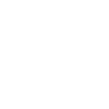
t = 0.00 s
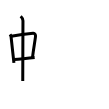
t = 4.00 s
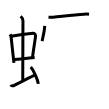
t = 8.00 s
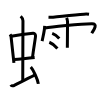
t = 12.00 s
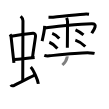
t = 15.50 s
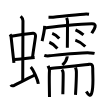
t = 20.00 s

The animated SVG that drew these frames (rendered in a browser with its animation timeline set to each time). Animation: 20 SMIL elements (animate=20); one cycle of 20.00 s.

<svg width="109px" height="109px" viewBox="0 0 px 109px" xmlns="http://www.w3.org/2000/svg" xmlns:xlink="http://www.w3.org/1999/xlink" xml:space="preserve" version="1.1"  baseProfile="full">
<path d="M10.05,34.31c0.42,0.61,0.93,1.66,1.02,2.46c0.79,6.9,1.7,15.83,2.85,26.13" style="fill:none;stroke:black;stroke-width:3;opacity:0">
  <animate attributeType="CSS" attributeName="opacity" from="0" to="1" begin="0s" dur="1s" repeatCount="0" fill="freeze" />
</path>
<path d="M11.33,36.28c6.32-1.16,17.21-2.57,21.78-3.01c1.78-0.17,2.61,1.64,2.39,3.38c-0.76,5.93-1.8,11.22-3.04,21.08" style="fill:none;stroke:black;stroke-width:3;opacity:0">
  <animate attributeType="CSS" attributeName="opacity" from="0" to="1" begin="1s" dur="1s" repeatCount="0" fill="freeze" />
</path>
<path d="M14.15,59.56c7.1-0.81,12.1-1.06,20.49-2.04" style="fill:none;stroke:black;stroke-width:3;opacity:0">
  <animate attributeType="CSS" attributeName="opacity" from="0" to="1" begin="2s" dur="1s" repeatCount="0" fill="freeze" />
</path>
<path d="M20.7,16.25c1.08,1,2.26,2.75,2.26,4.47c0,4.78-0.2,46.78-0.2,60.16" style="fill:none;stroke:black;stroke-width:3;opacity:0">
  <animate attributeType="CSS" attributeName="opacity" from="0" to="1" begin="3s" dur="1s" repeatCount="0" fill="freeze" />
</path>
<path d="M10.85,84.77c0.6,1.16,2.46,1.11,3.06,0.82c0.6-0.29,14.84-7.59,20.76-10.47" style="fill:none;stroke:black;stroke-width:3;opacity:0">
  <animate attributeType="CSS" attributeName="opacity" from="0" to="1" begin="4s" dur="1s" repeatCount="0" fill="freeze" />
</path>
<path d="M30.78,67c2.67,2.98,6.89,12.26,7.56,16.89" style="fill:none;stroke:black;stroke-width:3;opacity:0">
  <animate attributeType="CSS" attributeName="opacity" from="0" to="1" begin="5s" dur="1s" repeatCount="0" fill="freeze" />
</path>
<path d="M48.5,17.14c1.33,0.05,3.29,0.29,4.58,0.15c9.92-1.04,21.42-2.54,30.95-3.15c1.81-0.12,3.32-0.14,4.99,0.1" style="fill:none;stroke:black;stroke-width:3;opacity:0">
  <animate attributeType="CSS" attributeName="opacity" from="0" to="1" begin="6s" dur="1s" repeatCount="0" fill="freeze" />
</path>
<path d="M44.7,25.83c-0.16,5.22-1.56,9.99-2.59,15.26" style="fill:none;stroke:black;stroke-width:3;opacity:0">
  <animate attributeType="CSS" attributeName="opacity" from="0" to="1" begin="7s" dur="1s" repeatCount="0" fill="freeze" />
</path>
<path d="M45.06,28.03c5.54-1.21,35.16-4.27,46.92-4.27c6.82,0,0.87,7.49-0.21,9.39" style="fill:none;stroke:black;stroke-width:3;opacity:0">
  <animate attributeType="CSS" attributeName="opacity" from="0" to="1" begin="8s" dur="1s" repeatCount="0" fill="freeze" />
</path>
<path d="M66.6,17.93c0.65,1.4,0.94,2.32,0.95,3.69c0.01,0.49-0.2,24.85-0.2,26.2" style="fill:none;stroke:black;stroke-width:3;opacity:0">
  <animate attributeType="CSS" attributeName="opacity" from="0" to="1" begin="9s" dur="1s" repeatCount="0" fill="freeze" />
</path>
<path d="M52.21,33.38c2.42,0.9,5.73,3.6,7.05,5.09" style="fill:none;stroke:black;stroke-width:3;opacity:0">
  <animate attributeType="CSS" attributeName="opacity" from="0" to="1" begin="10s" dur="1s" repeatCount="0" fill="freeze" />
</path>
<path d="M49.31,42.23c2.62,0.98,6.67,4.6,8.1,6.24" style="fill:none;stroke:black;stroke-width:3;opacity:0">
  <animate attributeType="CSS" attributeName="opacity" from="0" to="1" begin="11s" dur="1s" repeatCount="0" fill="freeze" />
</path>
<path d="M75.49,29.76c3.15,1.34,6.71,4.01,7.97,5.12" style="fill:none;stroke:black;stroke-width:3;opacity:0">
  <animate attributeType="CSS" attributeName="opacity" from="0" to="1" begin="12s" dur="1s" repeatCount="0" fill="freeze" />
</path>
<path d="M75.34,40.13c3.42,1.13,8.09,4.54,9.96,6.43" style="fill:none;stroke:black;stroke-width:3;opacity:0">
  <animate attributeType="CSS" attributeName="opacity" from="0" to="1" begin="13s" dur="1s" repeatCount="0" fill="freeze" />
</path>
<path d="M44.28,55.33c1.32,0.47,3.73,0.6,5.05,0.47c8.39-0.81,32.5-3.45,40.63-2.91c2.19,0.15,3.51,0.22,4.61,0.46" style="fill:none;stroke:black;stroke-width:3;opacity:0">
  <animate attributeType="CSS" attributeName="opacity" from="0" to="1" begin="14s" dur="1s" repeatCount="0" fill="freeze" />
</path>
<path d="M67.14,56.36c0.01,0.2,0.03,0.53-0.03,0.82c-0.32,1.73-2.17,5.51-4.71,7.83" style="fill:none;stroke:black;stroke-width:3;opacity:0">
  <animate attributeType="CSS" attributeName="opacity" from="0" to="1" begin="15s" dur="1s" repeatCount="0" fill="freeze" />
</path>
<path d="M48.06,65.86c0.43,1.12,1.65,2.92,1.41,4.92C49,74.75,49.49,92,49.49,97.05" style="fill:none;stroke:black;stroke-width:3;opacity:0">
  <animate attributeType="CSS" attributeName="opacity" from="0" to="1" begin="16s" dur="1s" repeatCount="0" fill="freeze" />
</path>
<path d="M49.52,68.58c5.45-0.9,38.57-3.95,39.64-4.27c2.3-0.67,3.63,0.86,3.59,3.85c-0.08,7.28,0.82,15.03-0.5,22.71c-1.34,7.78-4.2,3.56-5.92,0.65" style="fill:none;stroke:black;stroke-width:3;opacity:0">
  <animate attributeType="CSS" attributeName="opacity" from="0" to="1" begin="17s" dur="1s" repeatCount="0" fill="freeze" />
</path>
<path d="M61.91,69.7c0.52,0.74,1.18,2.18,1.24,3.28c0.17,3.65-0.3,19.68-0.3,21.32" style="fill:none;stroke:black;stroke-width:3;opacity:0">
  <animate attributeType="CSS" attributeName="opacity" from="0" to="1" begin="18s" dur="1s" repeatCount="0" fill="freeze" />
</path>
<path d="M75.49,67.43c0.62,1.69,0.88,2.81,0.9,4.46c0.08,6.39-0.53,17.16-0.88,22.96" style="fill:none;stroke:black;stroke-width:3;opacity:0">
  <animate attributeType="CSS" attributeName="opacity" from="0" to="1" begin="19s" dur="1s" repeatCount="0" fill="freeze" />
</path>
</svg>
